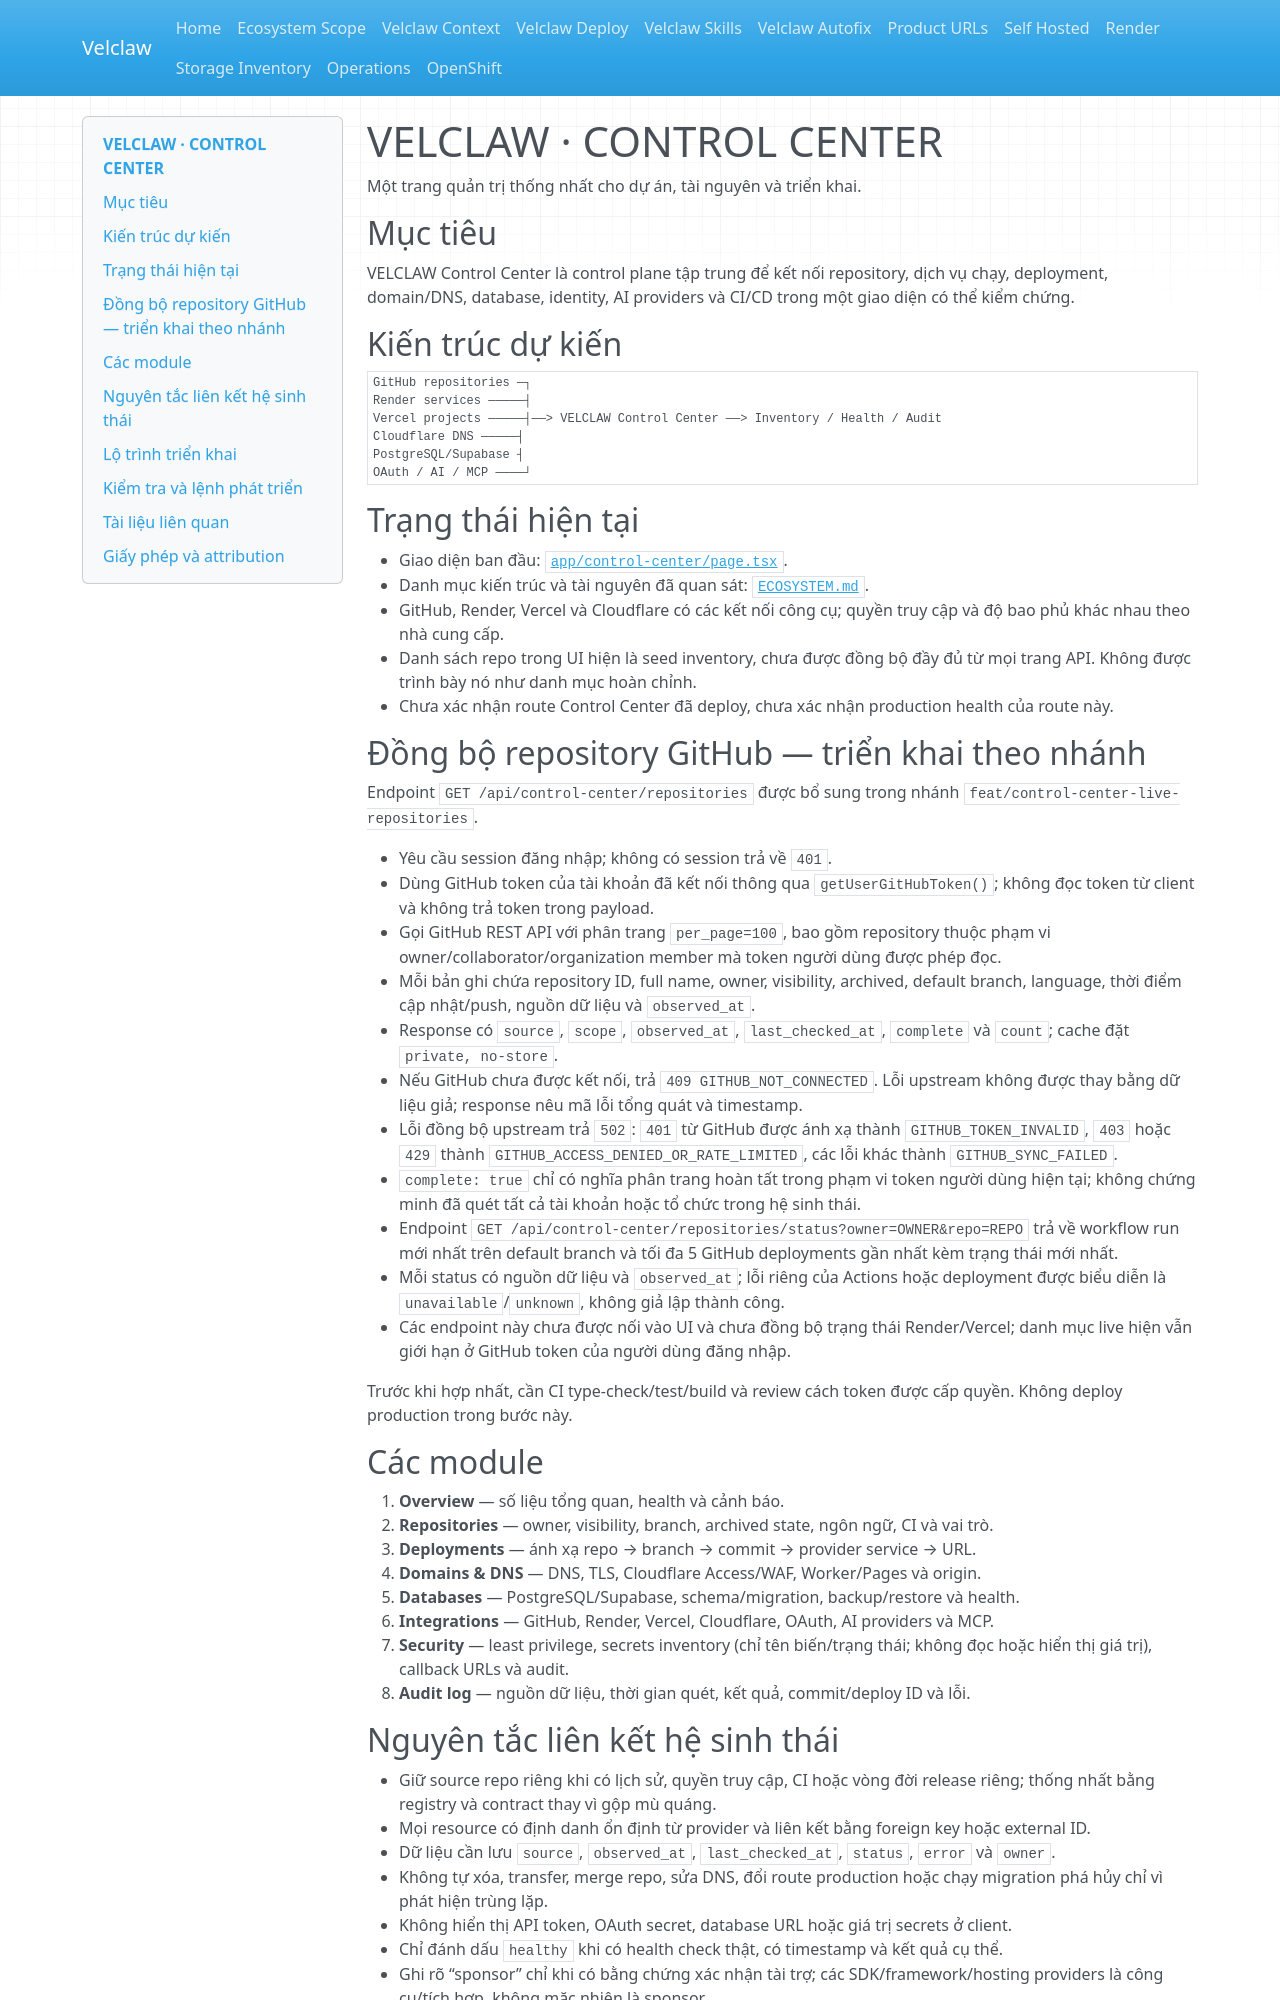

repository: Velclaw/VELCLAW · page: CONTROL-CENTER/index.html · generator: mkdocs

# VELCLAW · CONTROL CENTER

Một trang quản trị thống nhất cho dự án, tài nguyên và triển khai.

## Mục tiêu

VELCLAW Control Center là control plane tập trung để kết nối repository, dịch vụ chạy, deployment, domain/DNS, database, identity, AI providers và CI/CD trong một giao diện có thể kiểm chứng.

## Kiến trúc dự kiến

```text
GitHub repositories ─┐
Render services ─────┤
Vercel projects ─────┤──> VELCLAW Control Center ──> Inventory / Health / Audit
Cloudflare DNS ─────┤
PostgreSQL/Supabase ┤
OAuth / AI / MCP ────┘
```

## Trạng thái hiện tại

- Giao diện ban đầu: [`app/control-center/page.tsx`](../app/control-center/page.tsx).
- Danh mục kiến trúc và tài nguyên đã quan sát: [`ECOSYSTEM.md`](./ECOSYSTEM.md).
- GitHub, Render, Vercel và Cloudflare có các kết nối công cụ; quyền truy cập và độ bao phủ khác nhau theo nhà cung cấp.
- Danh sách repo trong UI hiện là seed inventory, chưa được đồng bộ đầy đủ từ mọi trang API. Không được trình bày nó như danh mục hoàn chỉnh.
- Chưa xác nhận route Control Center đã deploy, chưa xác nhận production health của route này.

## Đồng bộ repository GitHub — triển khai theo nhánh

Endpoint `GET /api/control-center/repositories` được bổ sung trong nhánh `feat/control-center-live-repositories`.

- Yêu cầu session đăng nhập; không có session trả về `401`.
- Dùng GitHub token của tài khoản đã kết nối thông qua `getUserGitHubToken()`; không đọc token từ client và không trả token trong payload.
- Gọi GitHub REST API với phân trang `per_page=100`, bao gồm repository thuộc phạm vi owner/collaborator/organization member mà token người dùng được phép đọc.
- Mỗi bản ghi chứa repository ID, full name, owner, visibility, archived, default branch, language, thời điểm cập nhật/push, nguồn dữ liệu và `observed_at`.
- Response có `source`, `scope`, `observed_at`, `last_checked_at`, `complete` và `count`; cache đặt `private, no-store`.
- Nếu GitHub chưa được kết nối, trả `409 GITHUB_NOT_CONNECTED`. Lỗi upstream không được thay bằng dữ liệu giả; response nêu mã lỗi tổng quát và timestamp.
- Lỗi đồng bộ upstream trả `502`: `401` từ GitHub được ánh xạ thành `GITHUB_TOKEN_INVALID`, `403` hoặc `429` thành `GITHUB_ACCESS_DENIED_OR_RATE_LIMITED`, các lỗi khác thành `GITHUB_SYNC_FAILED`.
- `complete: true` chỉ có nghĩa phân trang hoàn tất trong phạm vi token người dùng hiện tại; không chứng minh đã quét tất cả tài khoản hoặc tổ chức trong hệ sinh thái.
- Endpoint `GET /api/control-center/repositories/status?owner=OWNER&repo=REPO` trả về workflow run mới nhất trên default branch và tối đa 5 GitHub deployments gần nhất kèm trạng thái mới nhất.
- Mỗi status có nguồn dữ liệu và `observed_at`; lỗi riêng của Actions hoặc deployment được biểu diễn là `unavailable`/`unknown`, không giả lập thành công.
- Các endpoint này chưa được nối vào UI và chưa đồng bộ trạng thái Render/Vercel; danh mục live hiện vẫn giới hạn ở GitHub token của người dùng đăng nhập.

Trước khi hợp nhất, cần CI type-check/test/build và review cách token được cấp quyền. Không deploy production trong bước này.

## Các module

1. **Overview** — số liệu tổng quan, health và cảnh báo.
2. **Repositories** — owner, visibility, branch, archived state, ngôn ngữ, CI và vai trò.
3. **Deployments** — ánh xạ repo → branch → commit → provider service → URL.
4. **Domains & DNS** — DNS, TLS, Cloudflare Access/WAF, Worker/Pages và origin.
5. **Databases** — PostgreSQL/Supabase, schema/migration, backup/restore và health.
6. **Integrations** — GitHub, Render, Vercel, Cloudflare, OAuth, AI providers và MCP.
7. **Security** — least privilege, secrets inventory (chỉ tên biến/trạng thái; không đọc hoặc hiển thị giá trị), callback URLs và audit.
8. **Audit log** — nguồn dữ liệu, thời gian quét, kết quả, commit/deploy ID và lỗi.
